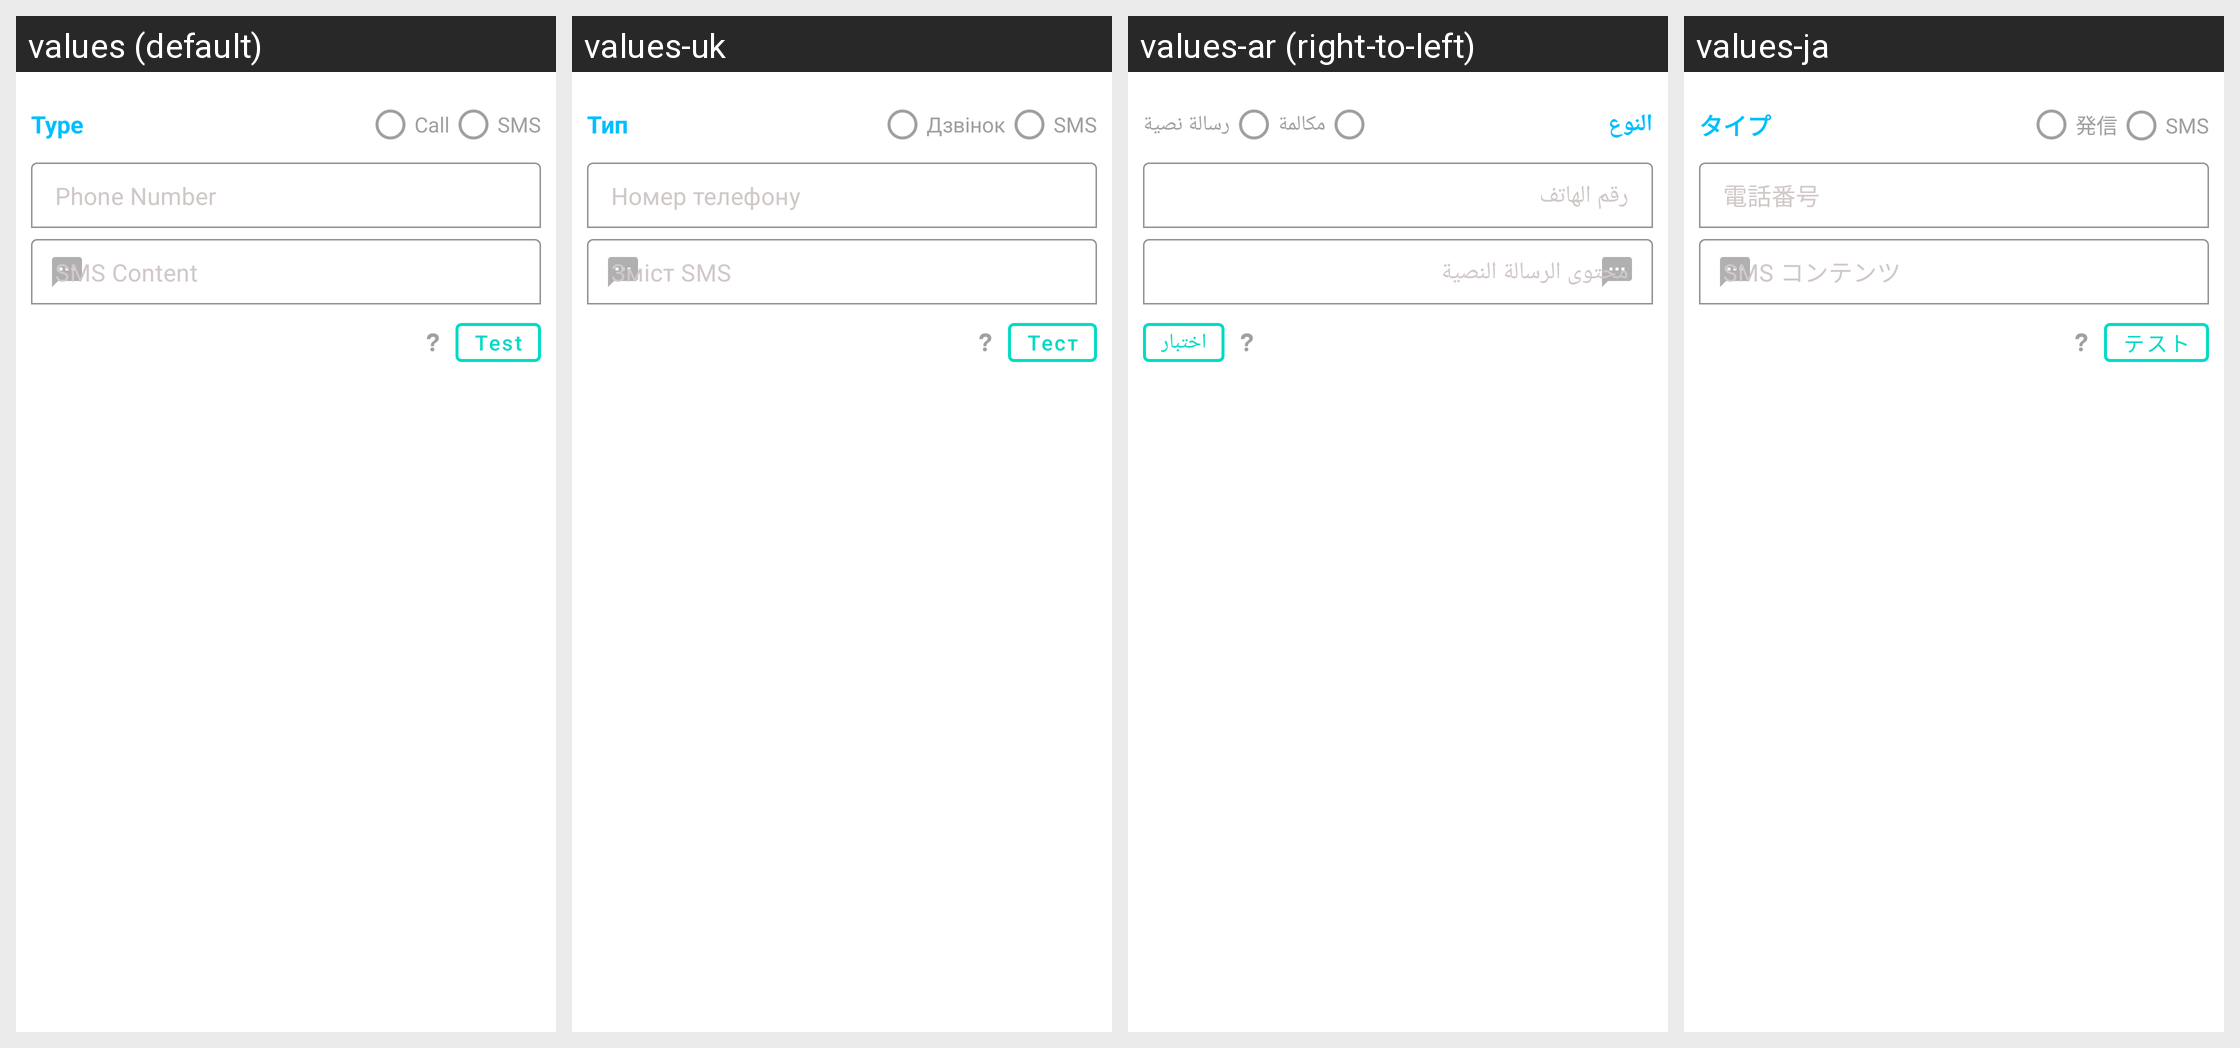

For this localized Android screen grid, give each drawn string resource with its value in every locale shown.
Android screen res/layout/popup_dialog_test.xml rendered under 4 locales, left to right: values (default), values-uk, values-ar (right-to-left), values-ja. Device: Nexus 5 (rendered at 1080×1920; each locale shown at half size, 540×960, under a caption strip naming it); theme Theme.SpamBlocker.
Other locales in the repository, not shown: values-ca, values-de, values-es, values-fa, values-fr, values-gal, values-gl, values-in, values-it, values-iw, values-pt-rBR, values-ru, values-tr, values-ua, values-zh, values-zh-rCN, values-zh-rTW.
Strings drawn on this screen, with the default value and each locale's value (text and hints the layout hard-codes, and strings that could not be matched under every locale, appear in the picture but are not listed):

type
  values: Type
  values-uk: Тип
  values-ar: النوع
  values-ja: タイプ

call
  values: Call
  values-uk: Дзвінок
  values-ar: مكالمة
  values-ja: 発信

sms
  values: SMS
  values-uk: SMS
  values-ar: رسالة نصية
  values-ja: SMS

phone_number
  values: Phone Number
  values-uk: Номер телефону
  values-ar: رقم الهاتف
  values-ja: 電話番号

sms_content
  values: SMS Content
  values-uk: Зміст SMS
  values-ar: محتوى الرسالة النصية
  values-ja: SMS コンテンツ

test
  values: Test
  values-uk: Тест
  values-ar: اختبار
  values-ja: テスト
